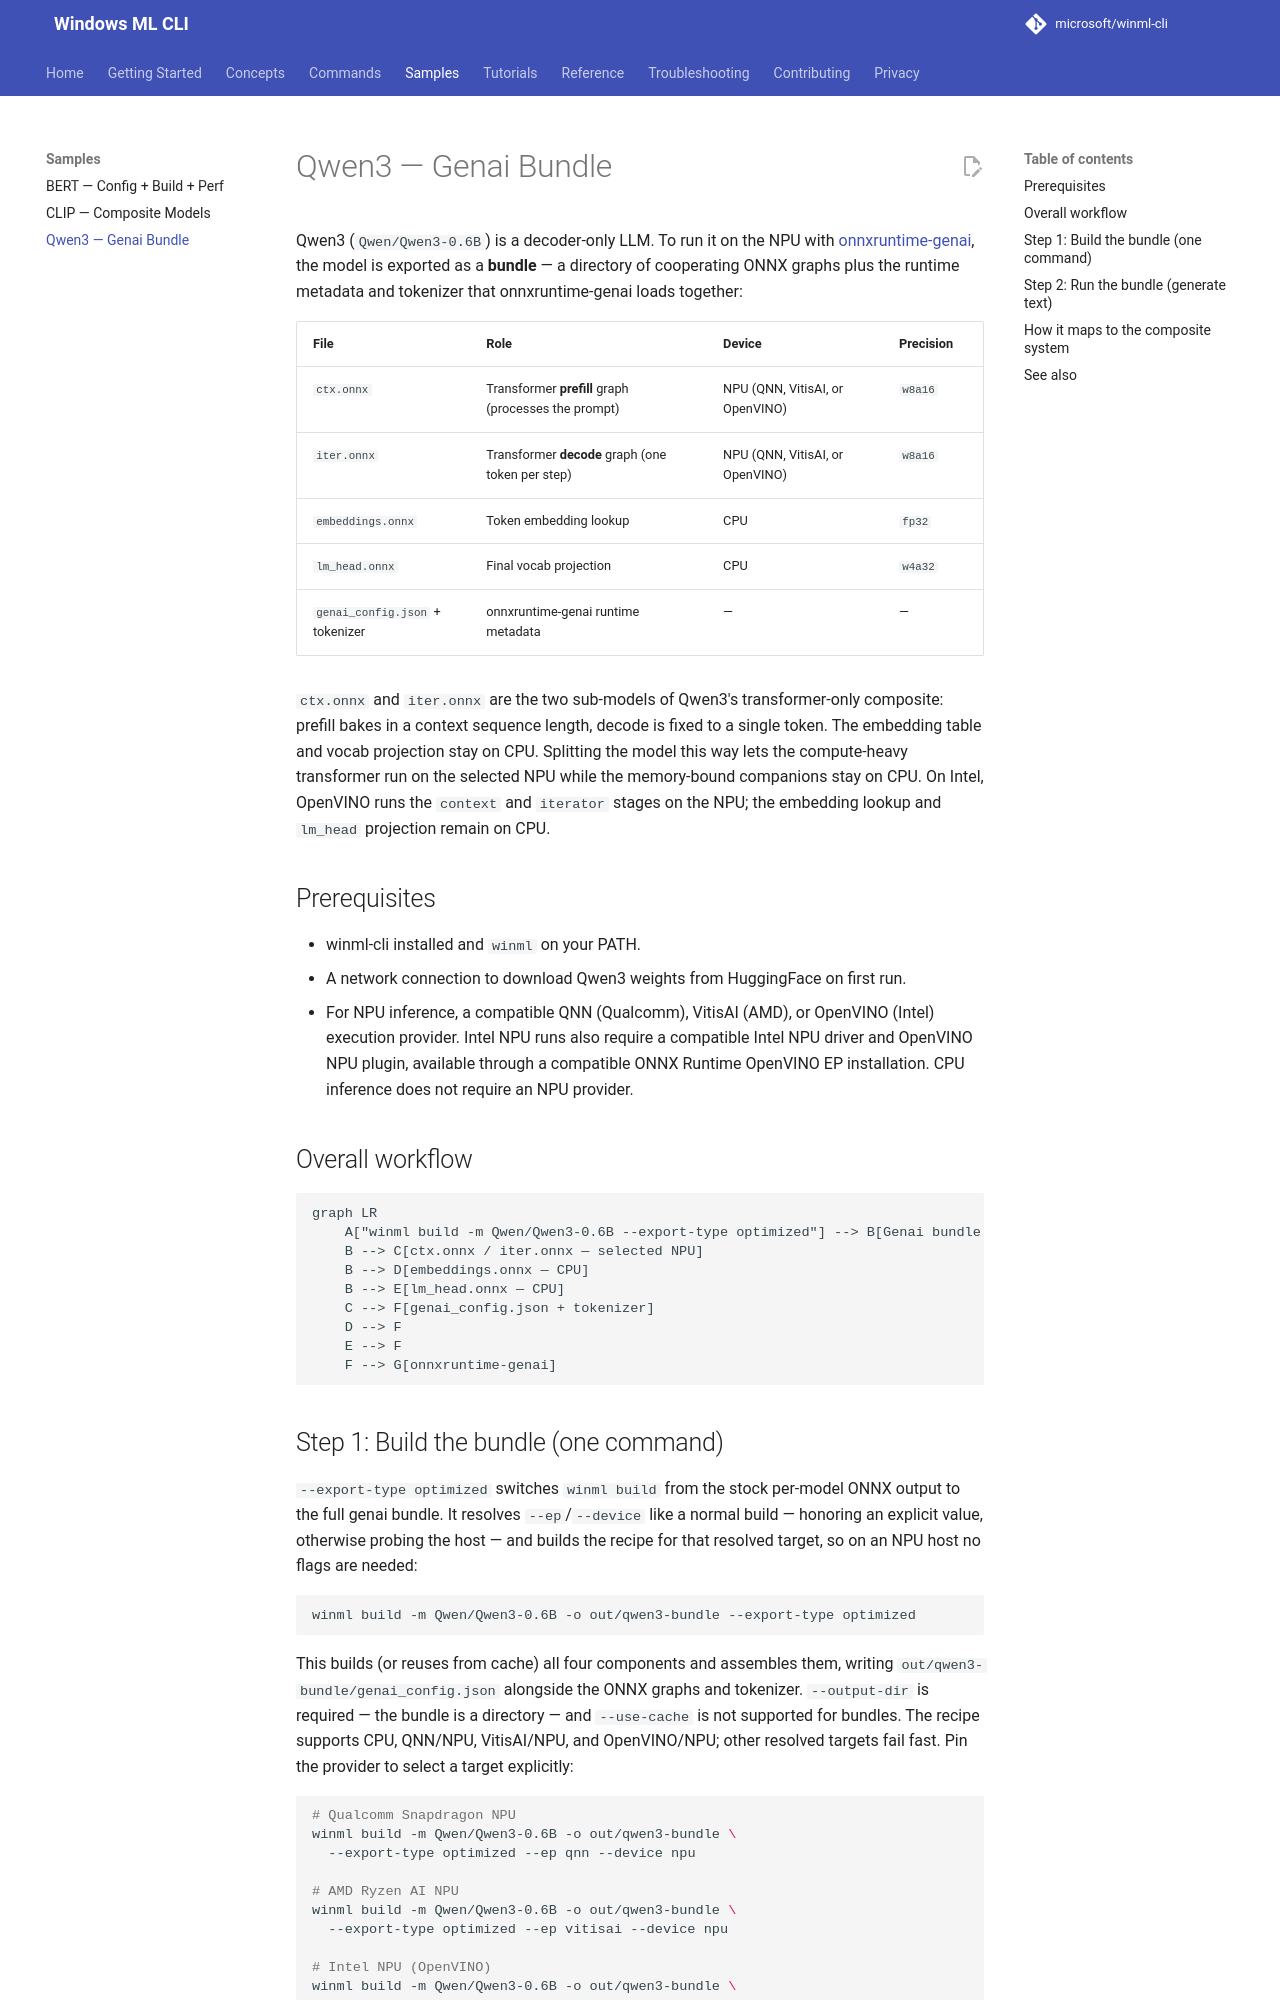

repository: microsoft/winml-cli · page: 0.4/samples/qwen3-genai-bundle/index.html · generator: mkdocs

# Qwen3 — Genai Bundle

Qwen3 (`Qwen/Qwen3-0.6B`) is a decoder-only LLM. To run it on the NPU with
[onnxruntime-genai](https://github.com/microsoft/onnxruntime-genai), the model is
exported as a **bundle** — a directory of cooperating ONNX graphs plus the
runtime metadata and tokenizer that onnxruntime-genai loads together:

| File | Role | Device | Precision |
|------|------|--------|-----------|
| `ctx.onnx` | Transformer **prefill** graph (processes the prompt) | NPU (QNN, VitisAI, or OpenVINO) | `w8a16` |
| `iter.onnx` | Transformer **decode** graph (one token per step) | NPU (QNN, VitisAI, or OpenVINO) | `w8a16` |
| `embeddings.onnx` | Token embedding lookup | CPU | `fp32` |
| `lm_head.onnx` | Final vocab projection | CPU | `w4a32` |
| `genai_config.json` + tokenizer | onnxruntime-genai runtime metadata | — | — |

`ctx.onnx` and `iter.onnx` are the two sub-models of Qwen3's transformer-only
composite: prefill bakes in a context sequence length, decode is fixed to a
single token. The embedding table and vocab projection stay on CPU. Splitting the
model this way lets the compute-heavy transformer run on the selected NPU while
the memory-bound companions stay on CPU. On Intel, OpenVINO runs the `context`
and `iterator` stages on the NPU; the embedding lookup and `lm_head` projection
remain on CPU.

## Prerequisites

- winml-cli installed and `winml` on your PATH.
- A network connection to download Qwen3 weights from HuggingFace on first run.
- For NPU inference, a compatible QNN (Qualcomm), VitisAI (AMD), or OpenVINO
  (Intel) execution provider. Intel NPU runs also require a compatible Intel NPU
  driver and OpenVINO NPU plugin, available through a compatible ONNX Runtime
  OpenVINO EP installation. CPU inference does not require an NPU provider.

## Overall workflow

```mermaid
graph LR
    A["winml build -m Qwen/Qwen3-0.6B --export-type optimized"] --> B[Genai bundle recipe]
    B --> C[ctx.onnx / iter.onnx — selected NPU]
    B --> D[embeddings.onnx — CPU]
    B --> E[lm_head.onnx — CPU]
    C --> F[genai_config.json + tokenizer]
    D --> F
    E --> F
    F --> G[onnxruntime-genai]
```
